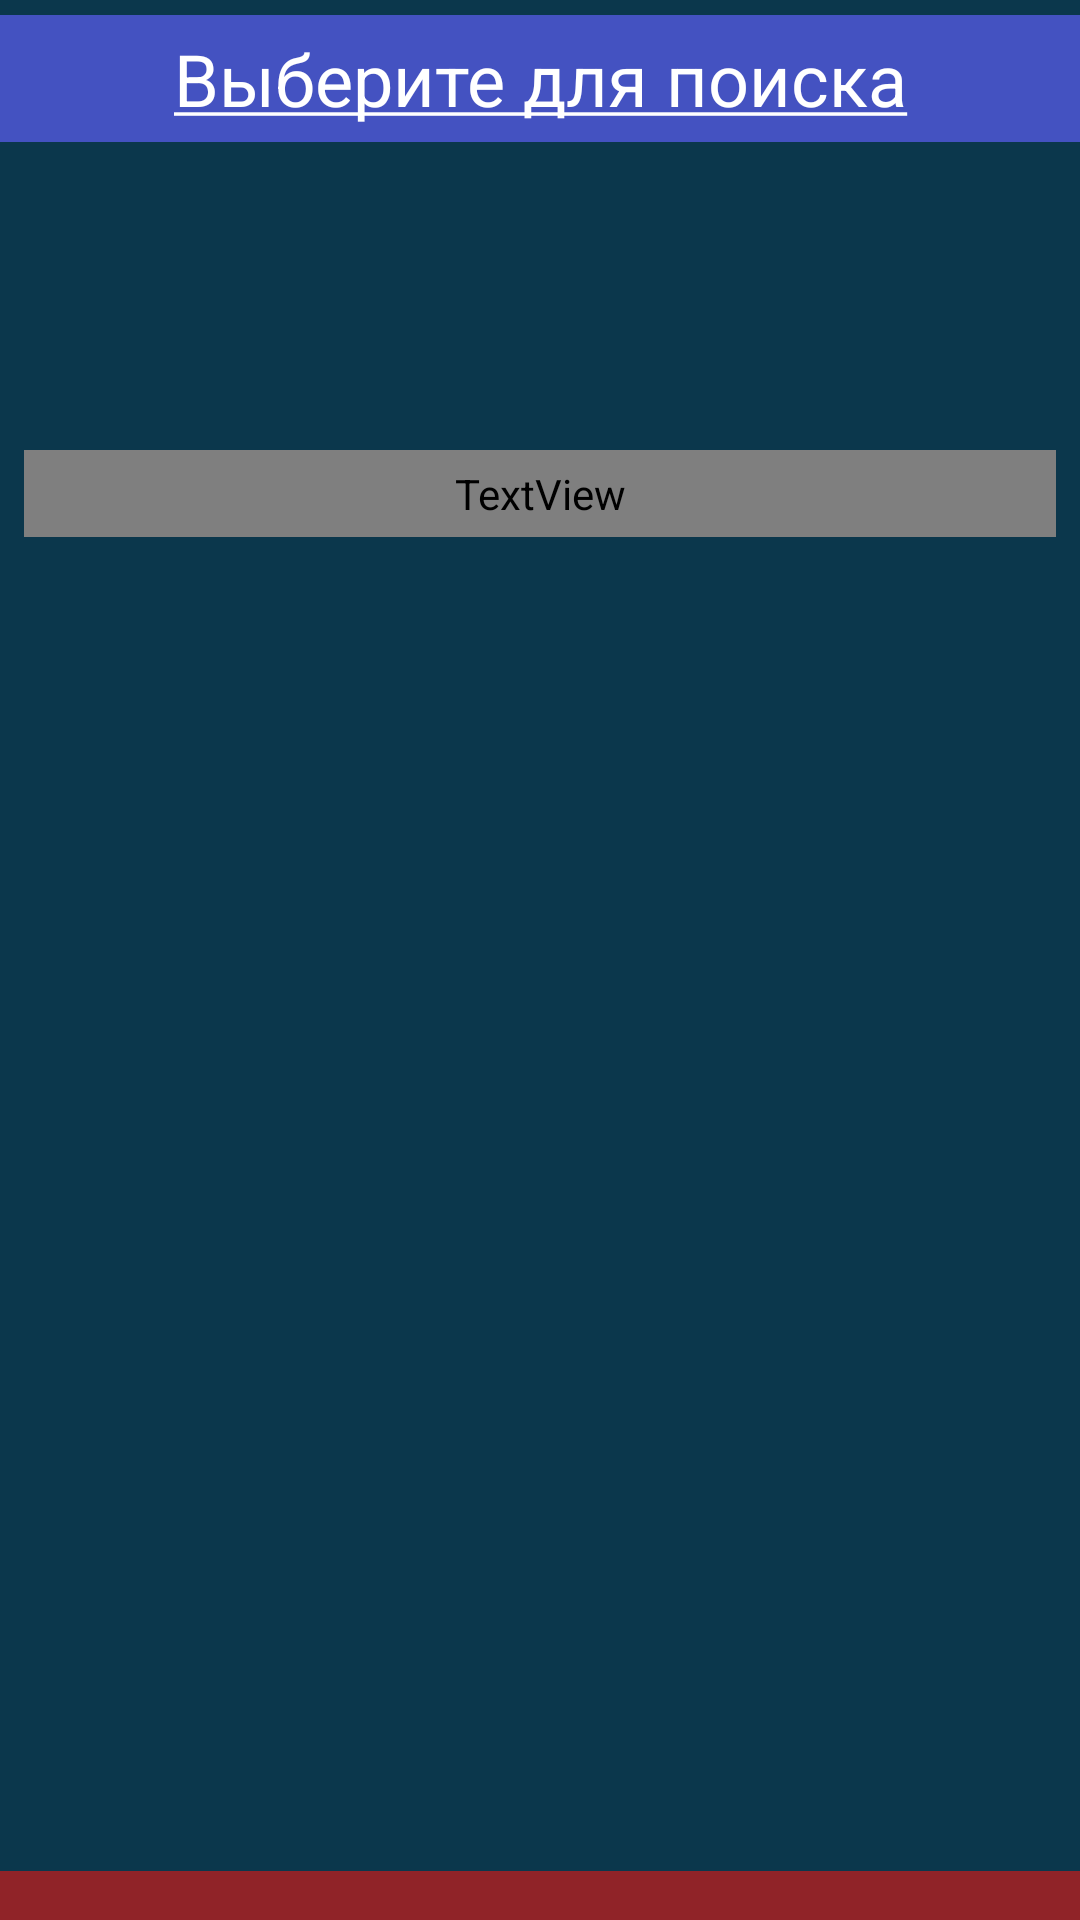

Write the Android layout XML for this screen, with the resource values it uses.
<!-- AndroidManifest.xml: application theme Theme.MedicamentStateRegister -->
<!-- res/layout/activity_headings_list.xml -->
<?xml version="1.0" encoding="utf-8"?>
<androidx.constraintlayout.widget.ConstraintLayout xmlns:android="http://schemas.android.com/apk/res/android"
    xmlns:app="http://schemas.android.com/apk/res-auto"
    xmlns:tools="http://schemas.android.com/tools"
    android:layout_width="match_parent"
    android:layout_height="match_parent"
    android:fitsSystemWindows="true"
    android:background="@color/gentian_blue"
    android:id="@+id/rootView">

    <LinearLayout
        android:id="@+id/linearLayout"
        android:layout_width="match_parent"
        android:layout_height="match_parent"
        android:orientation="vertical">

        <TextView
            android:id="@+id/textViewHeadingSearch1"
            android:layout_width="match_parent"
            android:layout_height="wrap_content"
            android:background="@color/very_dark_green"
            android:padding="5dp"
            android:text=""
            android:textAlignment="textStart"
            android:textColor="@color/white"
            android:textSize="5sp"
            android:visibility="gone"
            tools:visibility="visible" />

        <EditText
            android:id="@+id/editTextInputSearch"
            android:layout_width="match_parent"
            android:layout_height="wrap_content"
            android:layout_marginTop="2dp"
            android:autofillHints=""
            android:inputType="textNoSuggestions"
            android:padding="10dp"
            android:text=""
            android:textAlignment="viewStart"
            android:textColor="@color/white"
            android:textColorHint="@color/translucent_white_80"
            android:textCursorDrawable="@drawable/custom_cursor"
            android:textSize="24sp"
            android:visibility="gone"
            tools:hint="Поисковый запрос: "
            tools:ignore="LabelFor,RtlSymmetry"
            tools:visibility="visible" />


        <TextView
            android:id="@+id/textViewHeadingList"
            android:layout_width="match_parent"
            android:layout_height="wrap_content"
            android:layout_marginTop="5dp"
            android:background="@color/blue"
            android:padding="5dp"
            android:text="@string/title_heading_list"
            android:textAlignment="center"
            android:textColor="@color/white"
            android:textSize="24sp"
            android:visibility="visible"
            tools:visibility="visible" />

        <TextView
            android:id="@+id/textViewNumberOfFound"
            android:layout_width="match_parent"
            android:layout_height="wrap_content"
            android:layout_marginTop="2dp"
            android:background="@color/very_dark_green"
            android:paddingStart="5dp"
            android:paddingTop="5dp"
            android:paddingEnd="12dp"
            android:paddingBottom="5dp"
            android:text=""
            android:textAlignment="textEnd"
            android:textColor="@color/translucent_white_80"
            android:textSize="11sp"
            android:visibility="gone"
            tools:visibility="visible" />

        <androidx.recyclerview.widget.RecyclerView
            android:layout_marginBottom="19dp"
            android:id="@+id/recycleViewHeadings"
            android:layout_width="match_parent"
            android:layout_height="wrap_content"
            app:layoutManager="androidx.recyclerview.widget.LinearLayoutManager" />


    </LinearLayout>

    <TextView
        android:id="@+id/textViewQuotes"
        android:layout_width="match_parent"
        android:layout_height="wrap_content"
        android:layout_marginStart="8dp"
        android:layout_marginTop="150dp"
        android:layout_marginEnd="8dp"
        android:fontFamily="@font/greatvibesregular"
        android:padding="5dp"
        android:text=""
        android:textColor="@color/white"
        android:textSize="24sp"
        android:visibility="visible"
        app:layout_constraintEnd_toEndOf="parent"
        app:layout_constraintStart_toStartOf="@+id/linearLayout"
        app:layout_constraintTop_toTopOf="@+id/linearLayout"
        tools:text="Интуитивное знание — это самосуществующий образ сознания, отличный от интеллектуального или чувственного. В то время как восприятие сообщает нам о внешних свойствах объекта, а интеллект распознаёт закон, в котором объект предстаёт как частный случай более общего явления, интуиция даёт представление о глубине, значении, характере объекта. Радхакришнан."
        tools:visibility="visible" />


    <TextView
        android:id="@+id/textViewNetworkStatus"
        android:layout_width="match_parent"
        android:layout_height="wrap_content"
        android:background="@color/red"
        android:text=""
        android:textAlignment="center"
        android:textColor="@color/white"
        android:textSize="12sp"
        android:visibility="visible"
        app:layout_constraintBottom_toTopOf="@+id/textViewHeadingSearch2"
        app:layout_constraintEnd_toEndOf="@+id/linearLayout"
        app:layout_constraintStart_toStartOf="@+id/linearLayout"
        tools:visibility="visible" />

    <TextView
        android:id="@+id/textViewHeadingSearch2"
        android:layout_width="match_parent"
        android:layout_height="wrap_content"
        android:background="@color/very_dark_green"
        android:paddingStart="20dp"
        android:paddingEnd="20dp"
        android:text="@string/application_version"
        android:textAlignment="textStart"
        android:textColor="@color/white"
        android:textSize="8sp"
        android:visibility="gone"
        app:layout_constraintBottom_toBottomOf="@+id/linearLayout"
        app:layout_constraintEnd_toEndOf="@+id/linearLayout"
        app:layout_constraintStart_toStartOf="@+id/linearLayout"
        tools:ignore="RtlSymmetry"
        tools:visibility="visible" />

    <Button
        android:id="@+id/myButtonBack"
        android:layout_width="wrap_content"
        android:layout_height="wrap_content"
        android:layout_marginEnd="8dp"
        android:text="@string/back_button"
        android:visibility="gone"
        app:layout_constraintBottom_toTopOf="@+id/textViewHeadingSearch2"
        app:layout_constraintEnd_toEndOf="@+id/linearLayout"
        tools:visibility="visible" />


</androidx.constraintlayout.widget.ConstraintLayout>
<!-- resources referenced by this layout -->
<resources>
  <color name="blue">#4452C1</color>
  <color name="gentian_blue">#0B374C</color>
  <color name="red">#95EE1511</color>
  <color name="translucent_white_80">#80FFFFFF</color>
  <color name="very_dark_green">#123B1D</color>
  <color name="white">#FFFFFFFF</color>
  <!-- drawable custom_cursor (drawable) -->
  <shape xmlns:android="http://schemas.android.com/apk/res/android">
      <size android:width="2dp" />
      <solid android:color="@color/white"/>
  </shape>
  <string name="application_version">Version 2.3 by lagomCat</string>
  <string name="back_button">Назад</string>
  <string name="title_heading_list"><u>Выберите для поиска</u></string>
  <style name="Theme.MedicamentStateRegister" parent="Base.Theme.MedicamentStateRegister" />
  <style name="Base.Theme.MedicamentStateRegister" parent="Theme.Material3.DayNight.NoActionBar">
          
          
      </style>
</resources>
